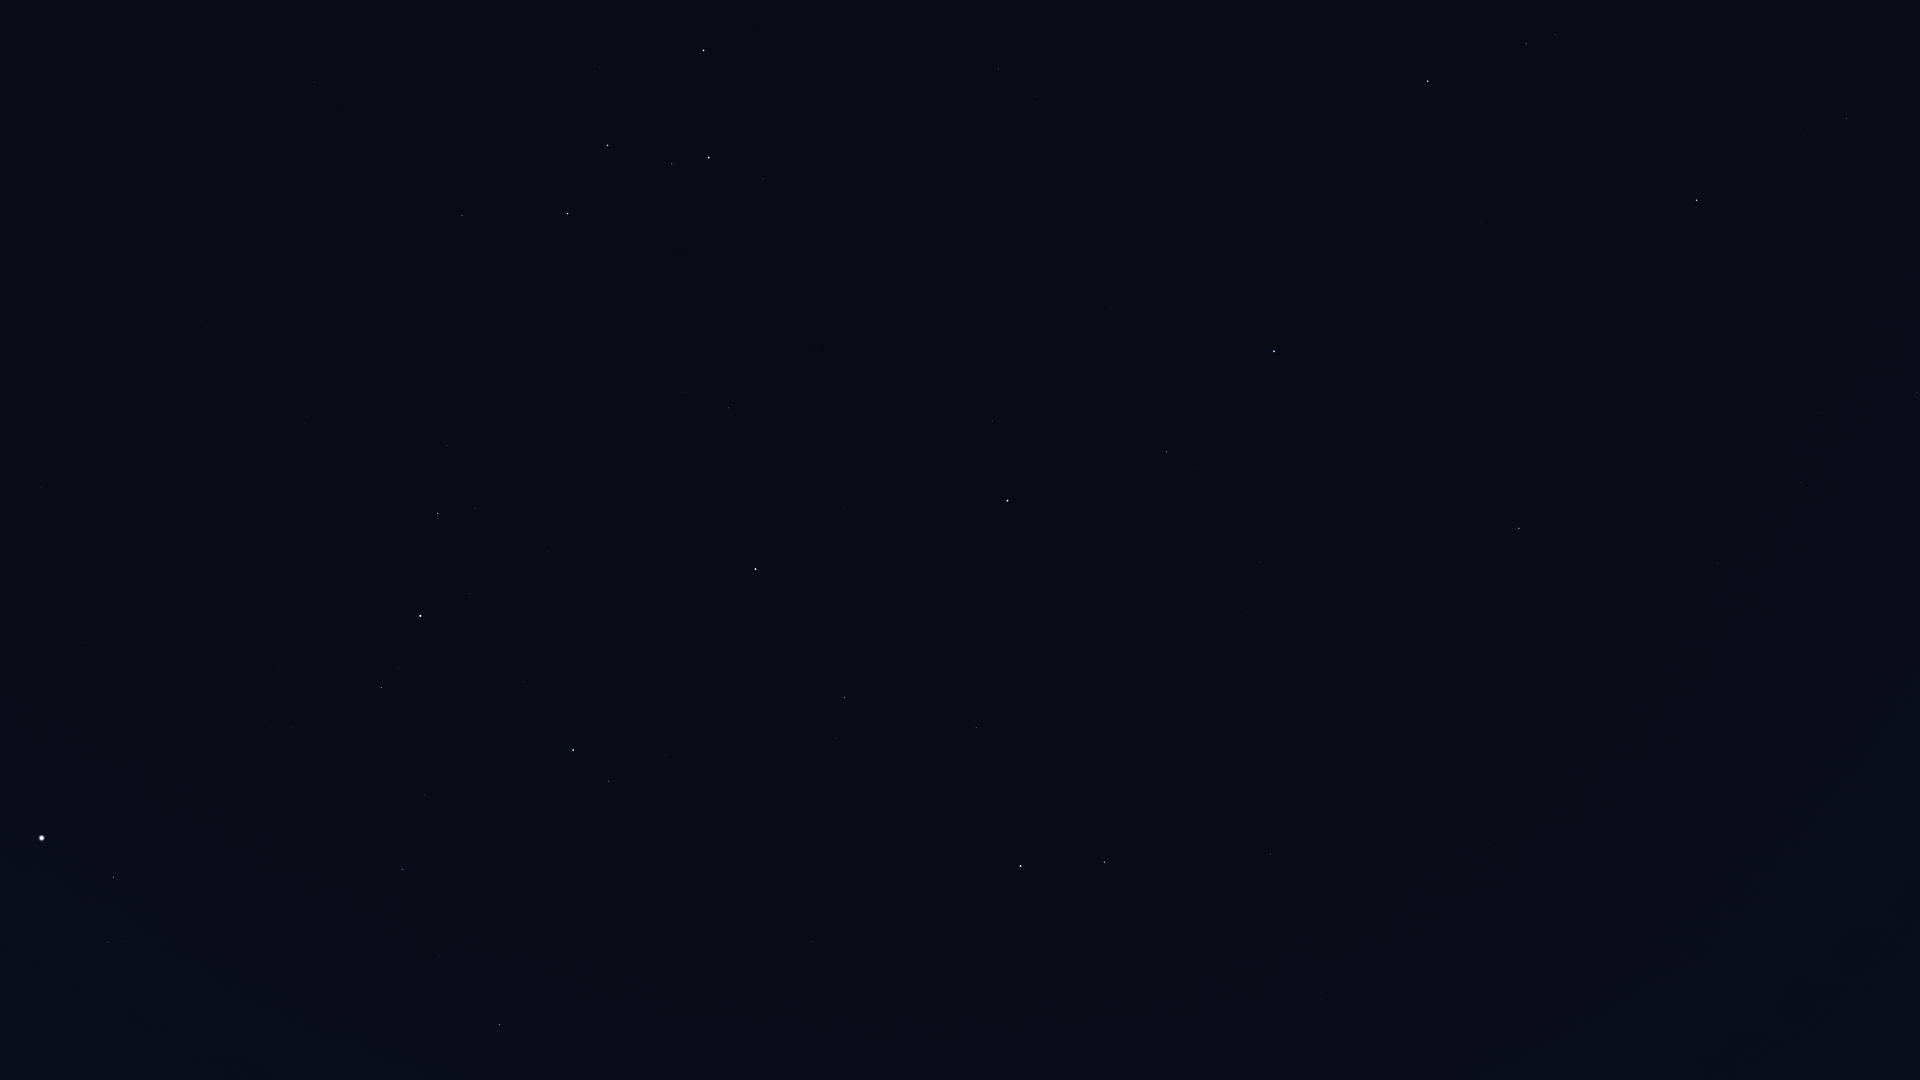

The file beside this chart, header and first rows:
Star_ID, Name, X, Y
677, Alpheratz, 1274, 351
746, Caph, 704, 50
1067, Algenib, 1519, 528
1547, Citadelle, 1522, 569
1645, HIP 1645, 1627, 647
2920, Fulu, 763, 179
3092, HIP 3092, 1167, 452
3179, Schedar, 709, 157
3760, HIP 3760, 1554, 784
3821, Achird, 672, 164
3881, HIP 3881, 965, 367
107418, Castula, 635, 164
4436, HIP 4436, 992, 421
4889, HIP 4889, 1089, 526
4906, HIP 4906, 1494, 840
5447, Mirach, 1008, 501
5737, Revati, 1462, 891
5742, HIP 5742, 1177, 659
6193, HIP 6193, 1116, 644
6411, Adhil, 815, 409
6643, Bélénos, 1078, 647
6686, Ruchbah, 568, 214
7007, HIP 7007, 1428, 981
7097, Alpherg, 1271, 854
7513, Titawin, 844, 507
7607, Nembus, 729, 408
7884, HIP 7884, 1397, 1038
8198, Torcular, 1322, 999
8796, Mothallah, 976, 727
8832, Mesarthim, 1132, 880
8886, Segin, 462, 215
8903, Sheratan, 1104, 862
9640, Almach, 756, 569
9884, Hamal, 1021, 866
10670, HIP 10670, 836, 738
12191, Buna, 661, 658
13061, Lilii Borea, 793, 902
13192, Nushagak, 257, 143
13209, Bharani, 812, 941
13254, HIP 13254, 665, 755
13268, Miram, 447, 445
14328, HIP 14328, 438, 513
14576, Algol, 573, 750
14668, Misam, 523, 682
15863, Mirfak, 420, 616
16228, HIP 16228, 304, 424
17358, HIP 17358, 381, 687
18246, Atik, 536, 994
17959, HIP 17959, 159, 200
18505, HIP 18505, 206, 387
18532, HIP 18532, 403, 869
18614, Menkib, 439, 957
22783, HIP 22783, 51, 344
23416, Almaaz, 114, 877
23453, Saclateni, 127, 942
23767, Haedus, 108, 942
24003, Mago, 10, 267
24608, Capella, 42, 838
112029, Homam, 1847, 118
112748, Sadalbari, 1526, 43
... 12 more rows
